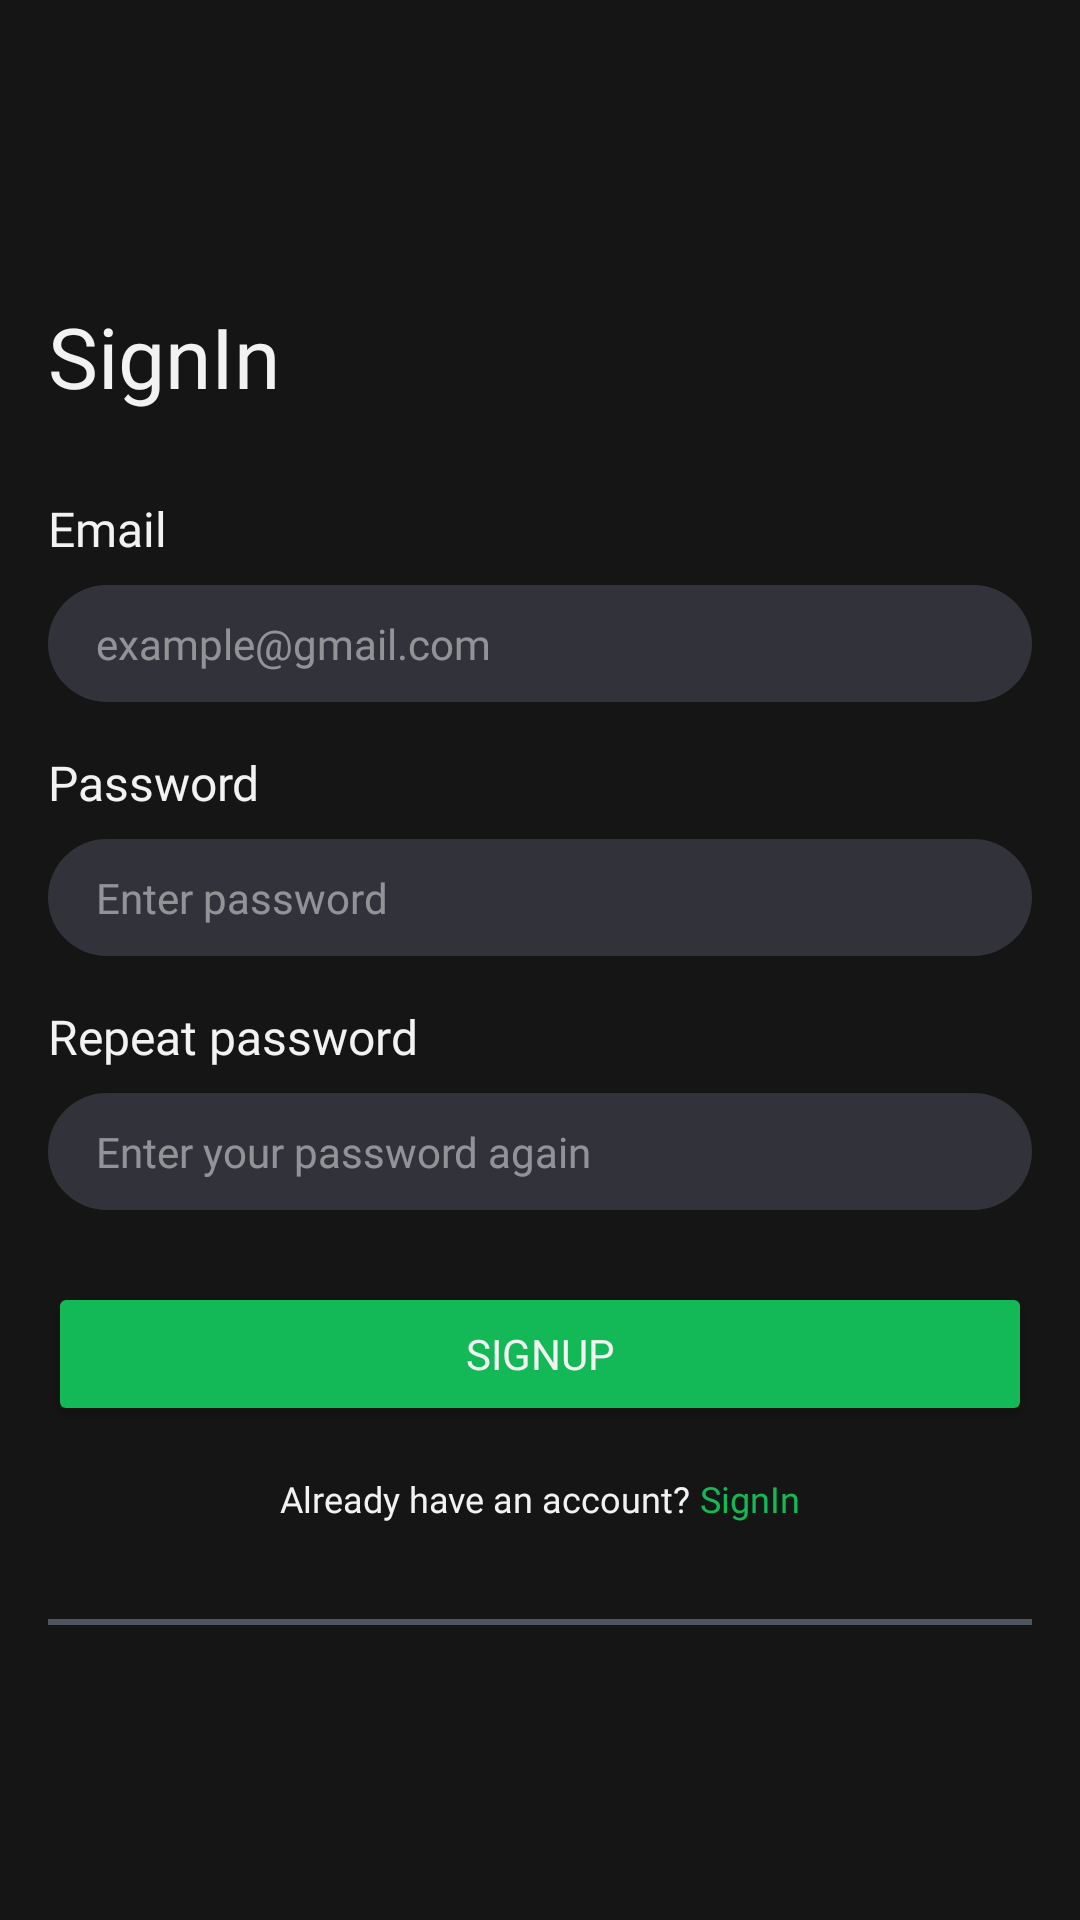

Write the Android layout XML for this screen, with the resource values it uses.
<!-- AndroidManifest.xml: application theme Base.Theme.EffectiveMobileTest -->
<!-- res/layout/activity_authorization.xml -->
<?xml version="1.0" encoding="utf-8"?>
<LinearLayout xmlns:android="http://schemas.android.com/apk/res/android"
    xmlns:app="http://schemas.android.com/apk/res-auto"
    xmlns:tools="http://schemas.android.com/tools"
    android:layout_width="match_parent"
    android:layout_height="match_parent"
    android:background="?attr/background_color"
    android:orientation="vertical"
    android:paddingHorizontal="@dimen/padding_16"
    >

    <TextView
        android:id="@+id/header_tv"
        style="@style/Header"
        android:layout_width="wrap_content"
        android:layout_height="wrap_content"
        android:layout_marginTop="@dimen/margin_100"
        android:text="@string/sign_in" />

    <TextView
        android:id="@+id/email_tv"
        style="@style/Title"
        android:layout_width="wrap_content"
        android:layout_height="wrap_content"
        android:layout_marginTop="@dimen/margin_28"
        android:text="@string/email" />

    <EditText
        android:id="@+id/email_et"
        style="@style/EditText"
        android:layout_width="match_parent"
        android:layout_height="wrap_content"
        android:layout_marginTop="@dimen/margin_8"
        android:autofillHints="emailAddress"
        android:hint="@string/email_example"
        android:inputType="textEmailAddress"
        android:maxLines="1" />

    <TextView
        android:id="@+id/password_tv"
        style="@style/Title"
        android:layout_width="wrap_content"
        android:layout_height="wrap_content"
        android:layout_marginTop="@dimen/margin_16"
        android:text="@string/password" />

    <EditText
        android:id="@+id/password_et"
        style="@style/EditText"
        android:layout_width="match_parent"
        android:layout_height="wrap_content"
        android:layout_marginTop="@dimen/margin_8"
        android:autofillHints="password"
        android:hint="@string/password_enter"
        android:inputType="textPassword"
        android:maxLines="1" />

    <LinearLayout
        android:id="@+id/sign_up_ll"
        android:layout_width="match_parent"
        android:layout_height="wrap_content"
        android:orientation="vertical"
        android:visibility="visible">

        <TextView
            android:id="@+id/password_repeat_tv"
            style="@style/Title"
            android:layout_width="wrap_content"
            android:layout_height="wrap_content"
            android:layout_marginTop="@dimen/margin_16"
            android:text="@string/password_repeat" />

        <EditText
            android:id="@+id/password_repeat_et"
            style="@style/EditText"
            android:layout_width="match_parent"
            android:layout_height="wrap_content"
            android:layout_marginTop="@dimen/margin_8"
            android:autofillHints="password"
            android:hint="@string/password_reenter"
            android:inputType="textPassword"
            android:maxLines="1" />

        <Button
            android:id="@+id/sign_up_button"
            style="@style/ButtonMain"
            android:layout_width="match_parent"
            android:layout_height="wrap_content"
            android:layout_marginTop="@dimen/margin_24"
            android:text="@string/sign_up"
            app:layout_constraintEnd_toEndOf="parent"
            app:layout_constraintStart_toStartOf="parent"
            app:layout_constraintTop_toBottomOf="@id/password_repeat_et" />

        <LinearLayout
            android:id="@+id/sign_up_text_ll"
            android:layout_width="match_parent"
            android:layout_height="wrap_content"
            android:layout_marginTop="@dimen/margin_16"
            android:gravity="center"
            android:orientation="horizontal">

            <TextView
                android:id="@+id/account_already_tv"
                style="@style/SmallText"
                android:layout_width="wrap_content"
                android:layout_height="wrap_content"
                android:text="@string/account_already" />

            <TextView
                android:id="@+id/sign_in_link"
                style="@style/LinkText"
                android:layout_marginStart="@dimen/margin_3"
                android:layout_width="wrap_content"
                android:layout_height="wrap_content"
                android:text="@string/sign_in" />
        </LinearLayout>
    </LinearLayout>

    <LinearLayout
        android:id="@+id/sign_in_ll"
        android:layout_width="match_parent"
        android:layout_height="wrap_content"
        android:orientation="vertical"
        android:visibility="gone">

        <Button
            android:id="@+id/sign_in_button"
            style="@style/ButtonMain"
            android:layout_width="match_parent"
            android:layout_height="wrap_content"
            android:layout_marginTop="@dimen/margin_24"
            android:text="@string/sign_in" />

        <LinearLayout
            android:id="@+id/sign_in_text_ll"
            android:layout_width="match_parent"
            android:layout_height="wrap_content"
            android:layout_marginTop="@dimen/margin_16"
            android:gravity="center"
            android:orientation="horizontal">

            <TextView
                android:id="@+id/not_have_account_tv"
                style="@style/SmallText"
                android:layout_width="wrap_content"
                android:layout_height="wrap_content"
                android:text="@string/account_dont_have" />

            <TextView
                android:id="@+id/sign_up_link"
                style="@style/LinkText"
                android:layout_marginStart="@dimen/margin_3"
                android:layout_width="wrap_content"
                android:layout_height="wrap_content"
                android:text="@string/sign_up" />
        </LinearLayout>


        <TextView
            android:id="@+id/forgot_password_link"
            style="@style/LinkText"
            android:layout_width="wrap_content"
            android:layout_height="wrap_content"
            android:layout_gravity="center"
            android:layout_marginTop="@dimen/margin_16"
            android:text="@string/password_forgot" />
    </LinearLayout>


    <View
        android:id="@+id/line"
        android:layout_width="match_parent"
        android:layout_height="2dp"
        android:layout_marginTop="@dimen/margin_32"
        android:background="@color/another_gray"
        app:layout_constraintBottom_toTopOf="@+id/vk_button"
        app:layout_constraintEnd_toEndOf="parent"
        app:layout_constraintStart_toStartOf="parent"
        app:layout_constraintTop_toBottomOf="@+id/inner_layout" />

    <LinearLayout
        android:layout_width="match_parent"
        android:layout_height="wrap_content"
        android:gravity="center"
        android:layout_marginTop="@dimen/margin_32"
        android:orientation="horizontal">

        <ImageView
            android:layout_weight="1"
            android:id="@+id/vk_button"
            android:layout_width="wrap_content"
            android:layout_height="wrap_content"
            android:src="@drawable/button2"
            app:layout_constraintEnd_toStartOf="@+id/ok_button"
            app:layout_constraintHorizontal_bias="0.5"
            app:layout_constraintStart_toStartOf="parent"
            app:layout_constraintTop_toBottomOf="@+id/line" />

        <ImageView
            android:layout_weight="1"
            android:id="@+id/ok_button"
            android:layout_width="wrap_content"
            android:layout_height="wrap_content"
            android:src="@drawable/button1"
            app:layout_constraintBottom_toBottomOf="@+id/vk_button"
            app:layout_constraintEnd_toEndOf="parent"
            app:layout_constraintHorizontal_bias="0.5"
            app:layout_constraintStart_toEndOf="@+id/vk_button"
            app:layout_constraintTop_toTopOf="@+id/vk_button" />
    </LinearLayout>

</LinearLayout>
<!-- resources referenced by this layout -->
<resources>
  <color name="another_gray">#4D555E</color>
  <dimen name="margin_100">100dp</dimen>
  <dimen name="margin_16">16dp</dimen>
  <dimen name="margin_24">24dp</dimen>
  <dimen name="margin_28">28dp</dimen>
  <dimen name="margin_3">3dp</dimen>
  <dimen name="margin_32">32dp</dimen>
  <dimen name="margin_8">8dp</dimen>
  <dimen name="padding_16">16dp</dimen>
  <string name="account_already">Already have an account?</string>
  <string name="account_dont_have">Don\'t have an account?</string>
  <string name="email" translatable="false">Email</string>
  <string name="email_example" translatable="false">example@gmail.com</string>
  <string name="password">Password</string>
  <string name="password_enter">Enter password</string>
  <string name="password_forgot">Forgot your password</string>
  <string name="password_reenter">Enter your password again</string>
  <string name="password_repeat">Repeat password</string>
  <string name="sign_in">SignIn</string>
  <string name="sign_up">SignUp</string>
  <style name="ButtonMain">
          <item name="android:backgroundTint">?attr/background_main_button</item>
          <item name="android:fontFamily">@font/roboto</item>
          <item name="android:textColor">?attr/main_text_color</item>
          <item name="android:textSize">@dimen/text_14</item>
          <item name="android:gravity">center</item>
      </style>
  <style name="Header" parent="Text">
          <item name="android:textSize">@dimen/text_28</item>
      </style>
  <style name="LinkText" parent="SmallText">
          <item name="android:textColor">?attr/link_text_color</item>
      </style>
  <style name="SmallText" parent="Text">
          <item name="android:textSize">@dimen/text_12</item>
      </style>
  <style name="Title" parent="Text">
          <item name="android:textSize">@dimen/text_16</item>
      </style>
  <style name="Base.Theme.EffectiveMobileTest" parent="Theme.Material3.DayNight.NoActionBar">
          <item name="background_color">@color/black</item>
          <item name="background_additional_color">@color/dark_gray</item>
          <item name="background_edit_text">@color/light_gray</item>
          <item name="background_main_button">@color/green</item>
          <item name="main_text_color">@color/white</item>
          <item name="support_text_color">@color/white_transp_70</item>
          <item name="hint_text_color">@color/white_transp_50</item>
          <item name="link_text_color">@color/green</item>
      </style>
  <dimen name="text_14">14sp</dimen>
  <style name="Text">
          <item name="android:textColor">?attr/main_text_color</item>
          <item name="fontFamily">@font/roboto</item>
      </style>
  <!-- drawable edit_text_background (drawable) -->
  <?xml version="1.0" encoding="utf-8"?>
  <shape xmlns:android="http://schemas.android.com/apk/res/android">
  <solid android:color="?attr/background_edit_text"/>
      <corners android:radius="@dimen/radius_30"/>
  </shape>
  <dimen name="padding_10">10dp</dimen>
  <dimen name="text_28">28sp</dimen>
  <dimen name="text_12">12sp</dimen>
  <dimen name="text_16">16sp</dimen>
  <color name="black">#151515</color>
  <color name="dark_gray">#24252A</color>
  <color name="light_gray">#32333A</color>
  <color name="green">#12B956</color>
  <color name="white">#F2F2F3</color>
  <color name="white_transp_70">#B3F2F2F3</color>
  <color name="white_transp_50">#80F2F2F3</color>
  <dimen name="radius_30">30dp</dimen>
</resources>
